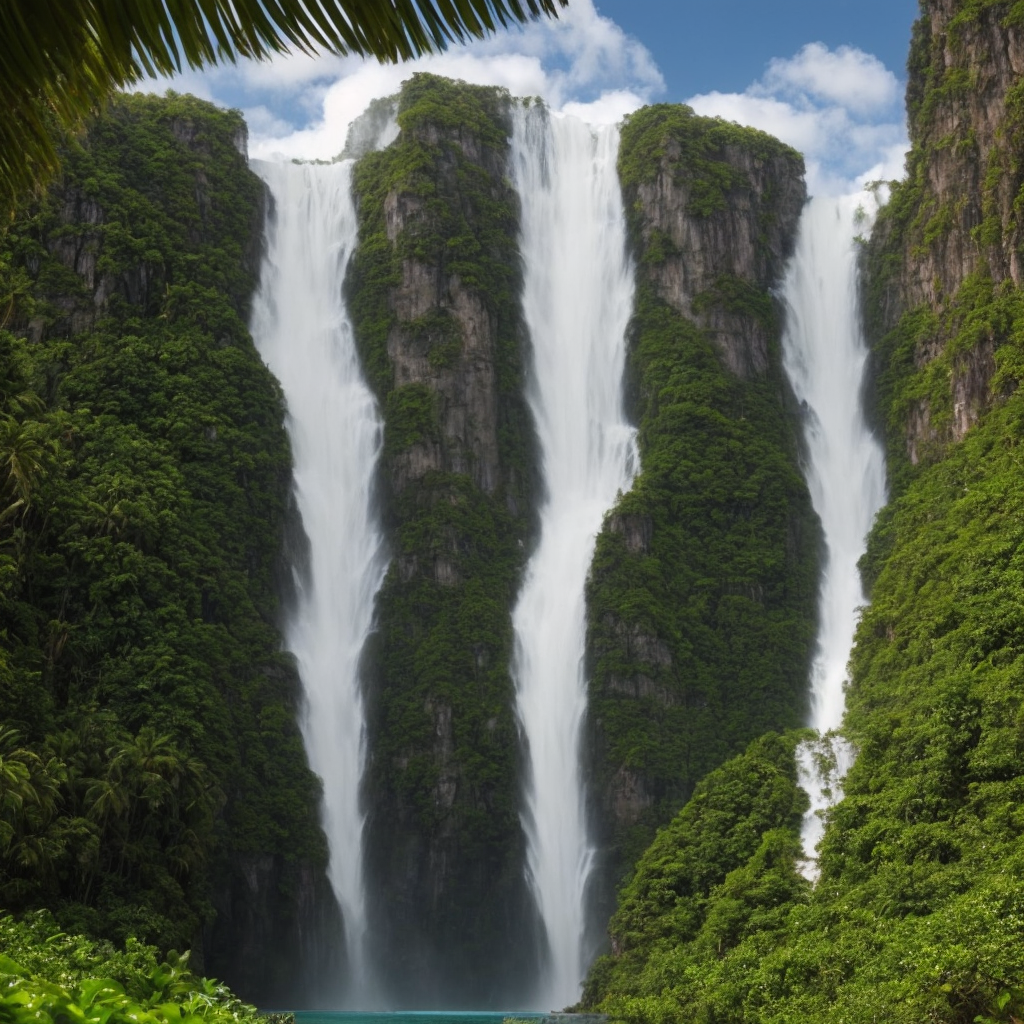
Generation parameters embedded in this image by AUTOMATIC1111 Stable Diffusion web UI or a fork of it (Forge, ...) (PNG 'parameters' text chunk):
(beautiful landscape of a paradise island with mountains:1.2), cinematic film still, shallow depth of field, vignette, higth resolution, epic,gorgeus,film grain.
Negative prompt: (cinematic), anime,cartoon,graphic,text,painting,crayion,graphite,abstractmglitch
Steps: 25, Sampler: DPM++ 2M, Schedule type: Karras, CFG scale: 3, Seed: 1672913447, Size: 512x512, Model hash: ec6a1ba636, Model: epicrealism_v10-inpainting, Denoising strength: 0.7, Conditional mask weight: 1, ControlNet 0: "Module: invert (from white bg & black line), Model: control_v1p_sd15_qrcode_monster [a6e58995], Weight: 1.0, Resize Mode: Crop and Resize, Processor Res: 0, Threshold A: 0.5, Threshold B: 0.5, Guidance Start: 0.0, Guidance End: 1.0, Pixel Perfect: True, Control Mode: Balanced", Hires upscale: 2, Hires steps: 25, Hires upscaler: SwinIR 4x, Version: v1.9.3